Labelled photos from "data", an image-classification folder in Chiba9/Valve. The possible labels are: close, open.

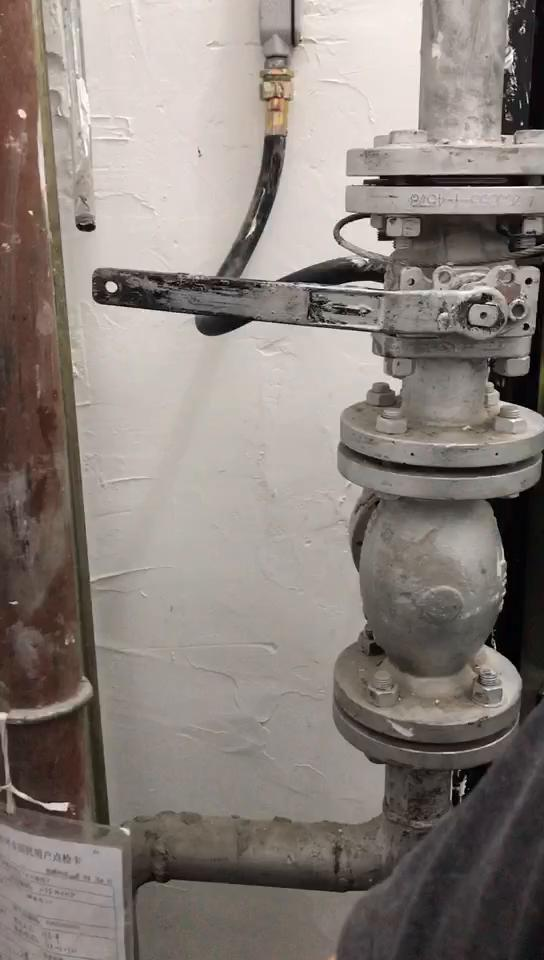
Label: close

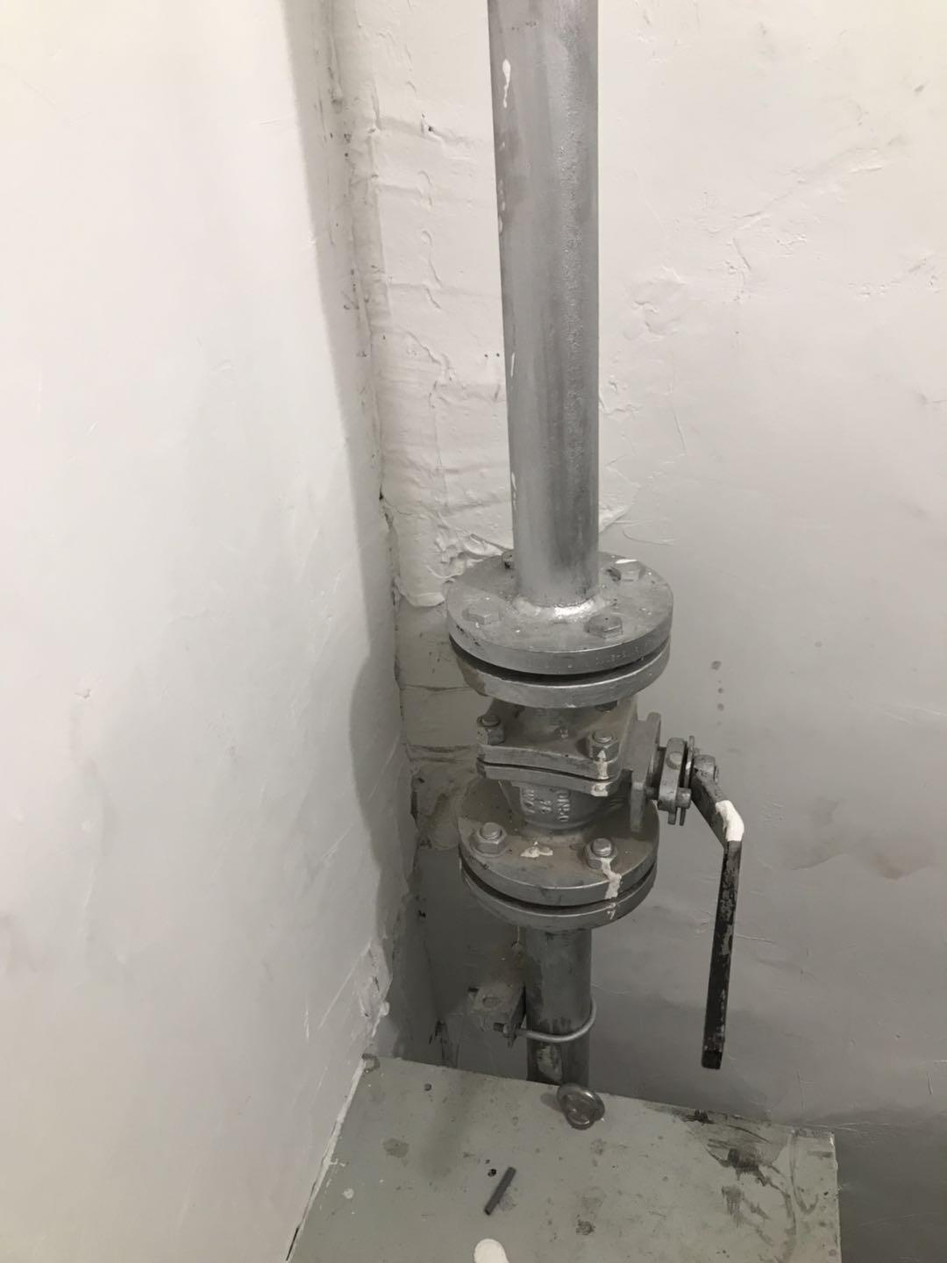
Label: close

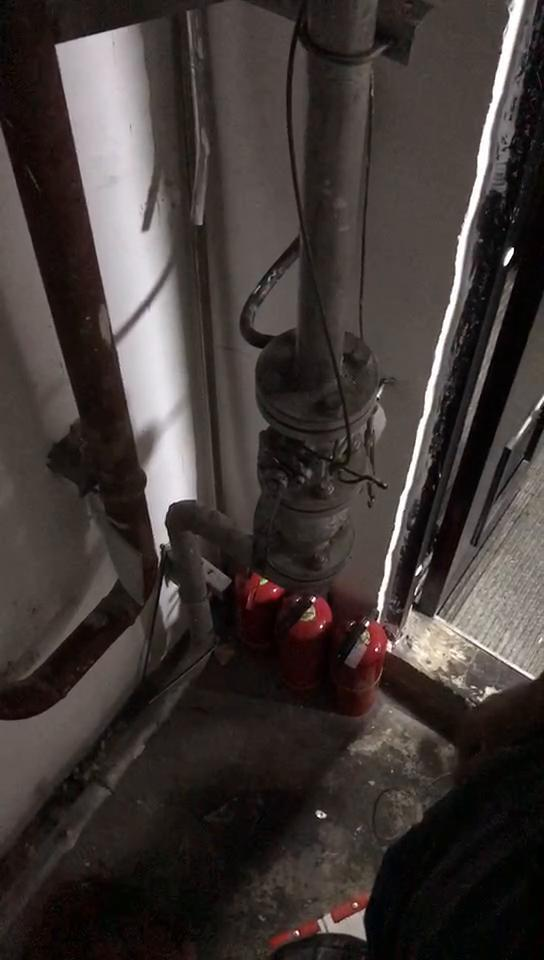
Label: open

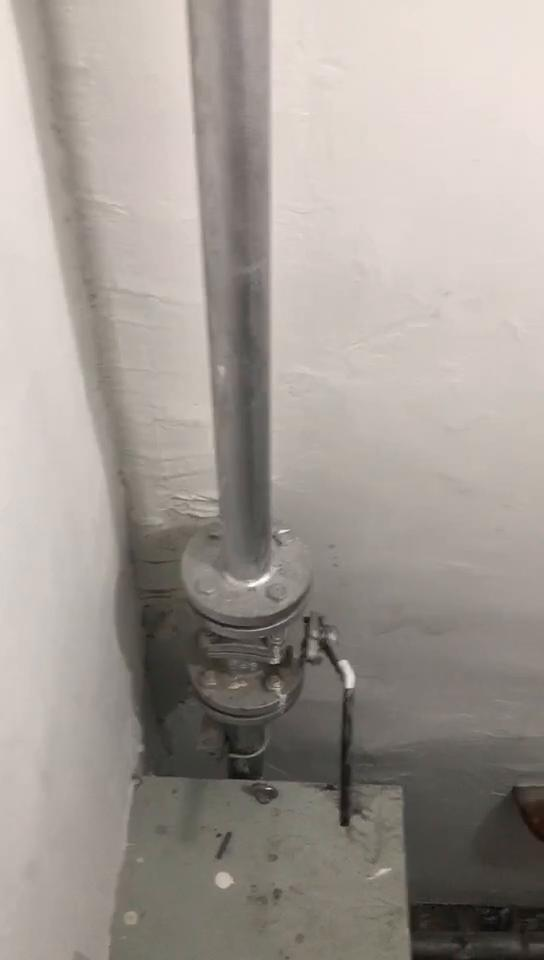
Label: close

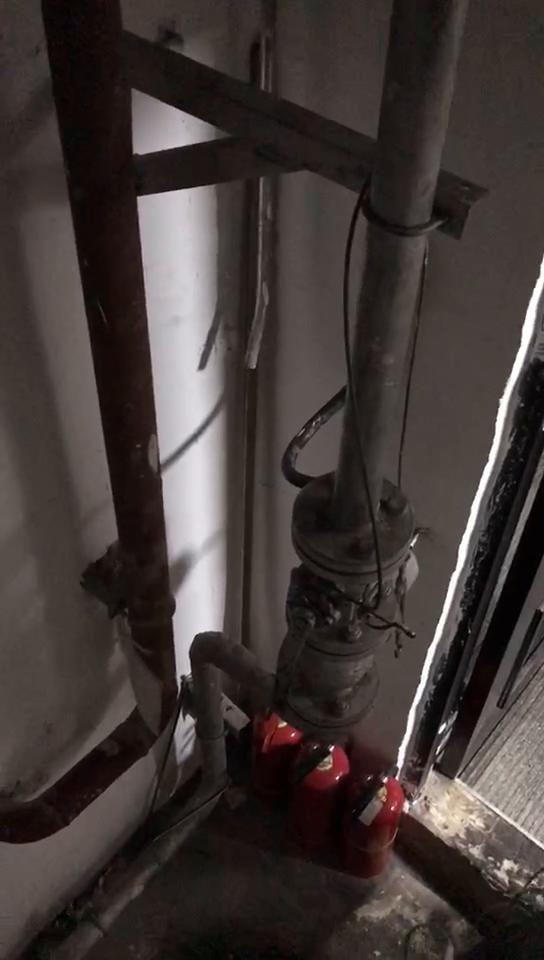
Label: open

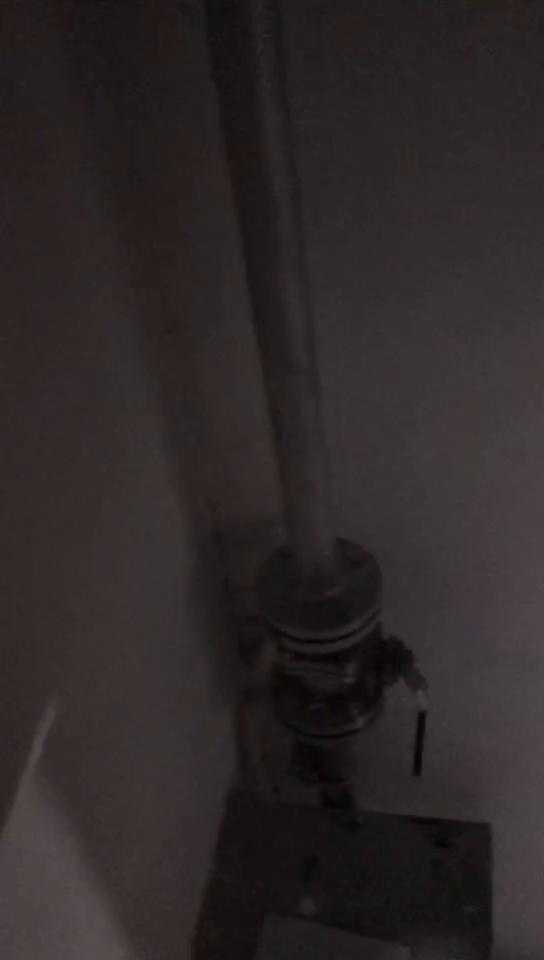
Label: open
